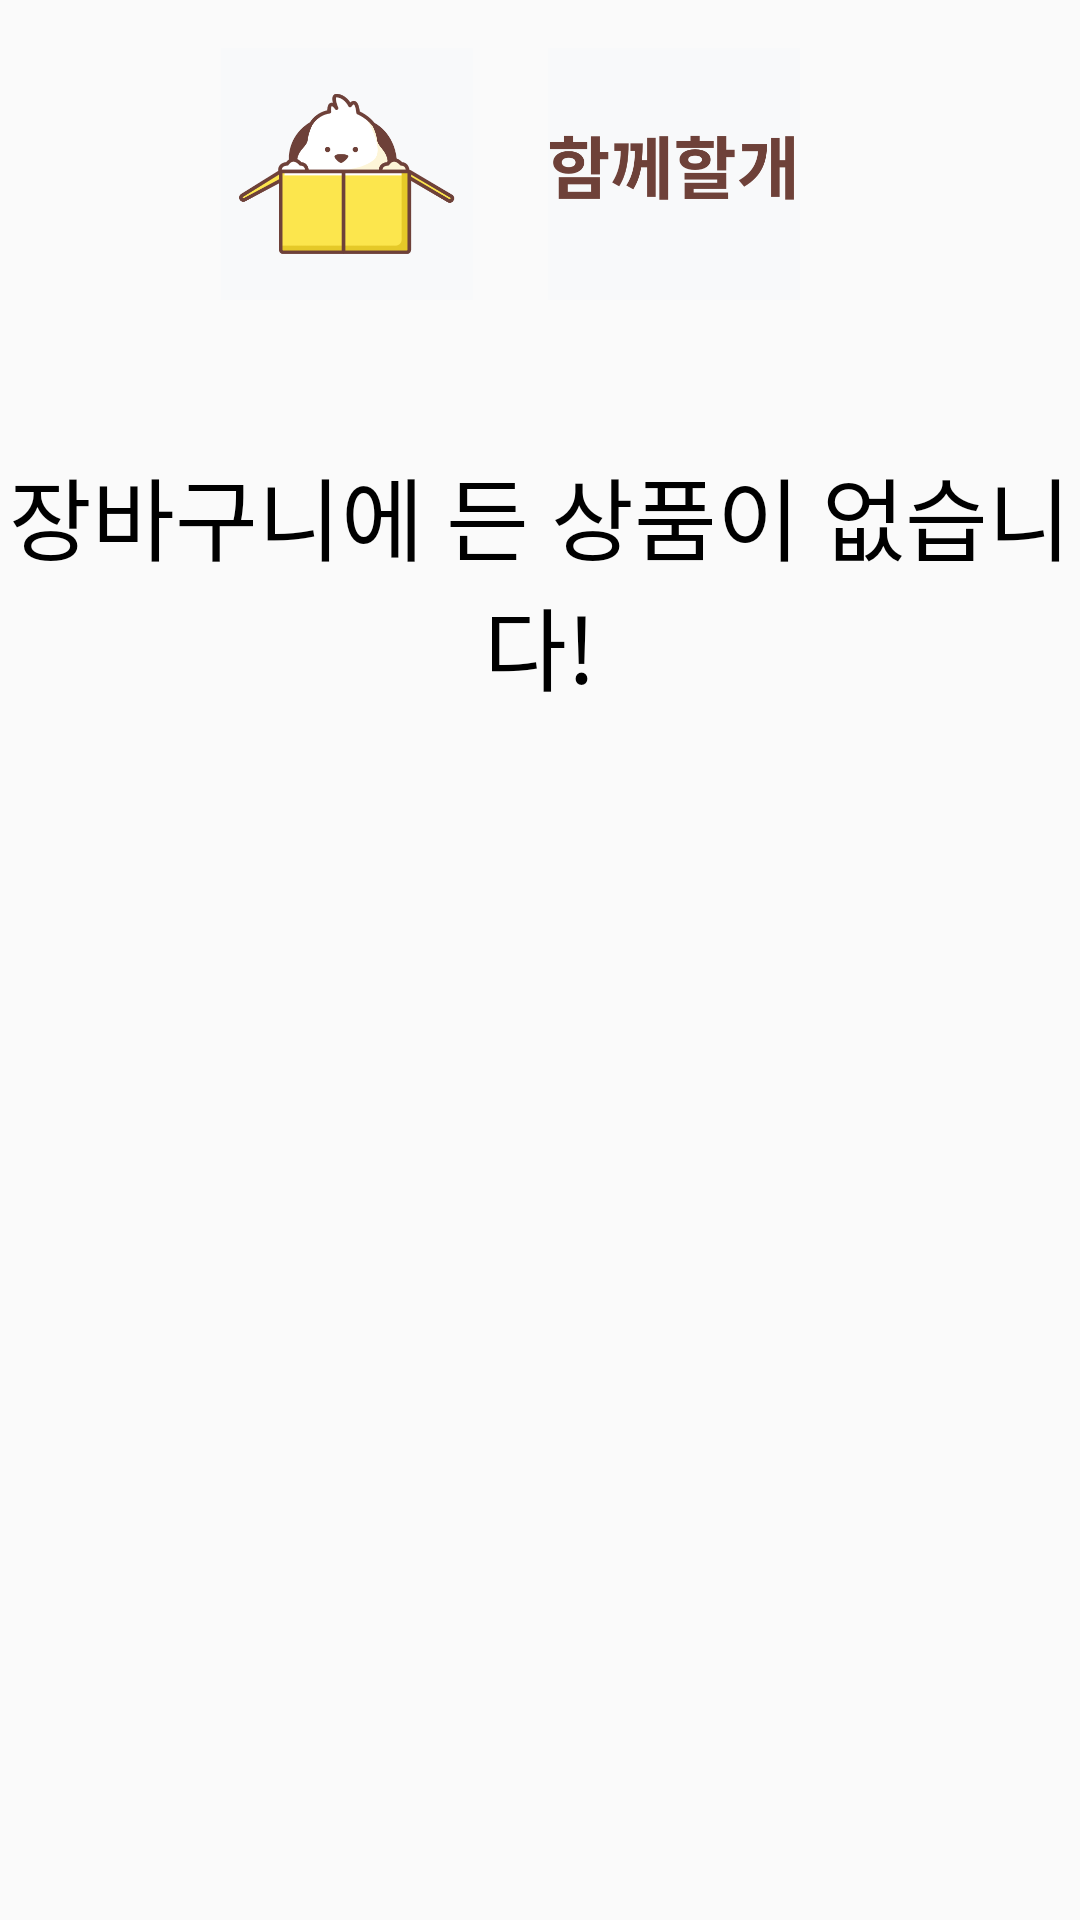

Here is an Android app screen rendered from its layout file. Give the layout XML and the strings, colors and styles it references.
<!-- AndroidManifest.xml: application theme Theme.MainProject -->
<!-- res/layout/fragment_cart.xml -->
<?xml version="1.0" encoding="utf-8"?>
<androidx.constraintlayout.widget.ConstraintLayout xmlns:android="http://schemas.android.com/apk/res/android"
    xmlns:app="http://schemas.android.com/apk/res-auto"
    xmlns:tools="http://schemas.android.com/tools"
    android:layout_width="match_parent"
    android:layout_height="match_parent"
    tools:context=".main.fragment.CartFragment">

    <ScrollView
        android:layout_width="match_parent"
        android:layout_height="match_parent">

        <LinearLayout
            android:layout_width="match_parent"
            android:layout_height="match_parent"
            android:orientation="vertical">

            <androidx.constraintlayout.widget.ConstraintLayout
                android:layout_width="match_parent"
                android:layout_height="wrap_content">

                <ImageView
                    android:id="@+id/imageView"
                    android:layout_width="159dp"
                    android:layout_height="84dp"
                    android:layout_marginStart="36dp"
                    android:layout_marginTop="16dp"
                    app:layout_constraintStart_toStartOf="parent"
                    app:layout_constraintTop_toTopOf="parent"
                    app:srcCompat="@drawable/logo" />

                <ImageView
                    android:id="@+id/imageView2"
                    android:layout_width="159dp"
                    android:layout_height="84dp"
                    android:layout_marginTop="16dp"
                    android:layout_marginEnd="56dp"
                    app:layout_constraintEnd_toEndOf="parent"
                    app:layout_constraintTop_toTopOf="parent"
                    app:srcCompat="@drawable/logo_letter" />

            </androidx.constraintlayout.widget.ConstraintLayout>

            <androidx.recyclerview.widget.RecyclerView
                android:id="@+id/recyclerCartView"
                android:layout_width="match_parent"
                android:layout_height="wrap_content"
                android:scrollbars="horizontal" />

            <LinearLayout
                android:layout_width="match_parent"
                android:layout_height="wrap_content"
                android:orientation="horizontal"
                android:layout_marginTop="50dp"
                android:gravity="center">

                <TextView
                    android:id="@+id/txtTotalCount"
                    android:layout_width="wrap_content"
                    android:layout_height="wrap_content"
                    android:textSize="30dp"
                    android:gravity="center"
                    android:text="장바구니에 든 상품이 없습니다!"
                    android:textColor="@color/black"/>


                <Button
                    android:id="@+id/btnCartBuy"
                    android:layout_width="wrap_content"
                    android:layout_height="wrap_content"
                    android:background="@drawable/button_round"
                    android:backgroundTint="@color/buttonColor"
                    android:textColor="@color/white"
                    android:layout_marginLeft="30dp"
                    android:visibility="gone"
                    android:text="구매" />

            </LinearLayout>

        </LinearLayout>

    </ScrollView>

</androidx.constraintlayout.widget.ConstraintLayout>
<!-- resources referenced by this layout -->
<resources>
  <color name="black">#FF000000</color>
  <color name="buttonColor">#d0936d</color>
  <color name="white">#FFFFFFFF</color>
  <!-- drawable button_round (drawable) -->
  <?xml version="1.0" encoding="utf-8"?>
  <shape xmlns:android="http://schemas.android.com/apk/res/android"
      android:padding="10dp"
      android:shape="rectangle" >
      <solid android:color="@color/layoutBackground" />
      <corners
          android:bottomLeftRadius="12dp"
          android:bottomRightRadius="12dp"
          android:topLeftRadius="12dp"
          android:topRightRadius="12dp" />
  </shape>
  <!-- drawable logo: png bitmap (drawable, 15138 bytes) -->
  <!-- drawable logo_letter: png bitmap (drawable, 11917 bytes) -->
  <style name="Theme.MainProject" parent="Base.Theme.MainProject" />
  <color name="layoutBackground">#f8f9fa</color>
  <style name="Base.Theme.MainProject" parent="Theme.AppCompat.Light.NoActionBar">
          
          
      </style>
</resources>
